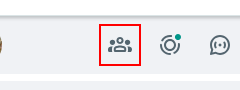
Workflow: SendDataToWhatsapp

Step 1: find the paragraph

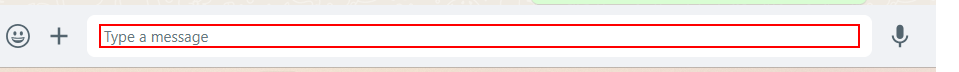
Step 2 [then]: type "[CurrentRow(1).tostring.Trim+ "[k(enter)]"]" into 'Type a message'